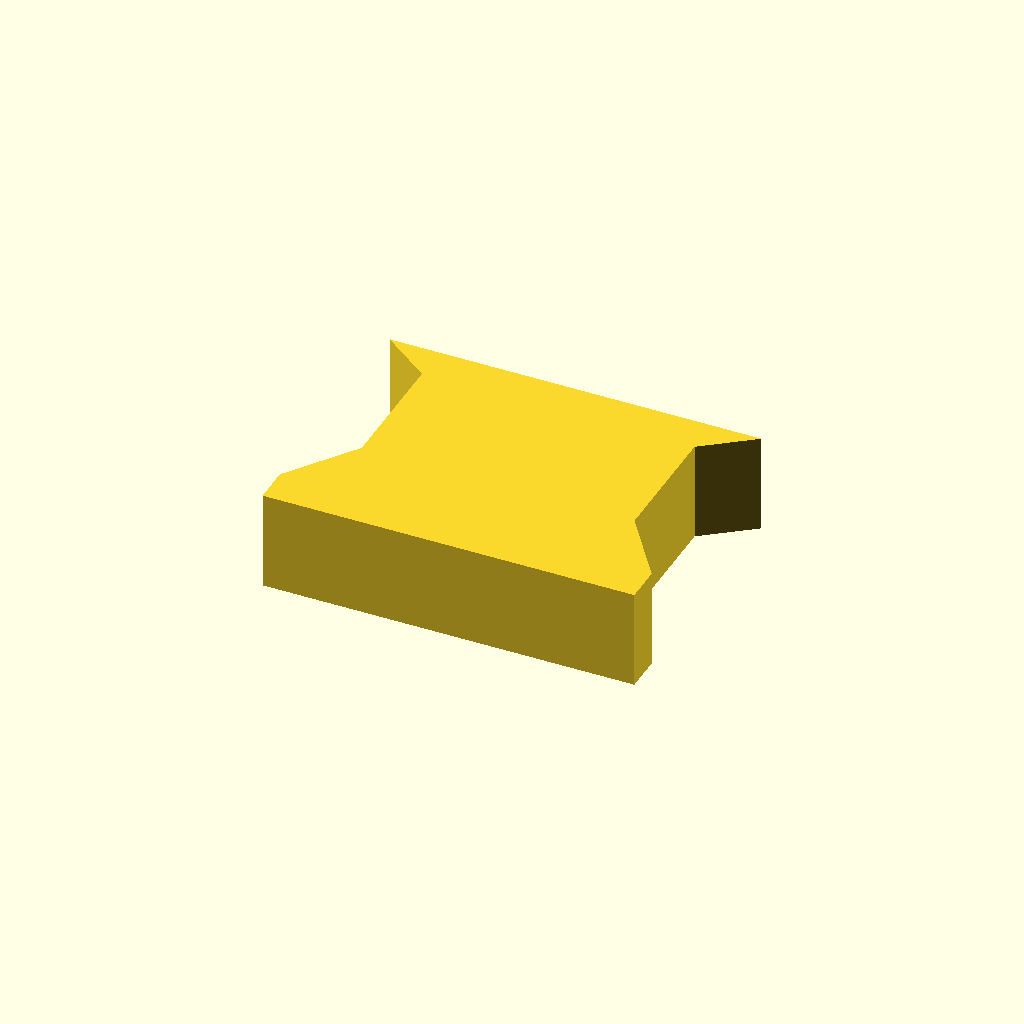
Cell 1 — every parameter at its default value.
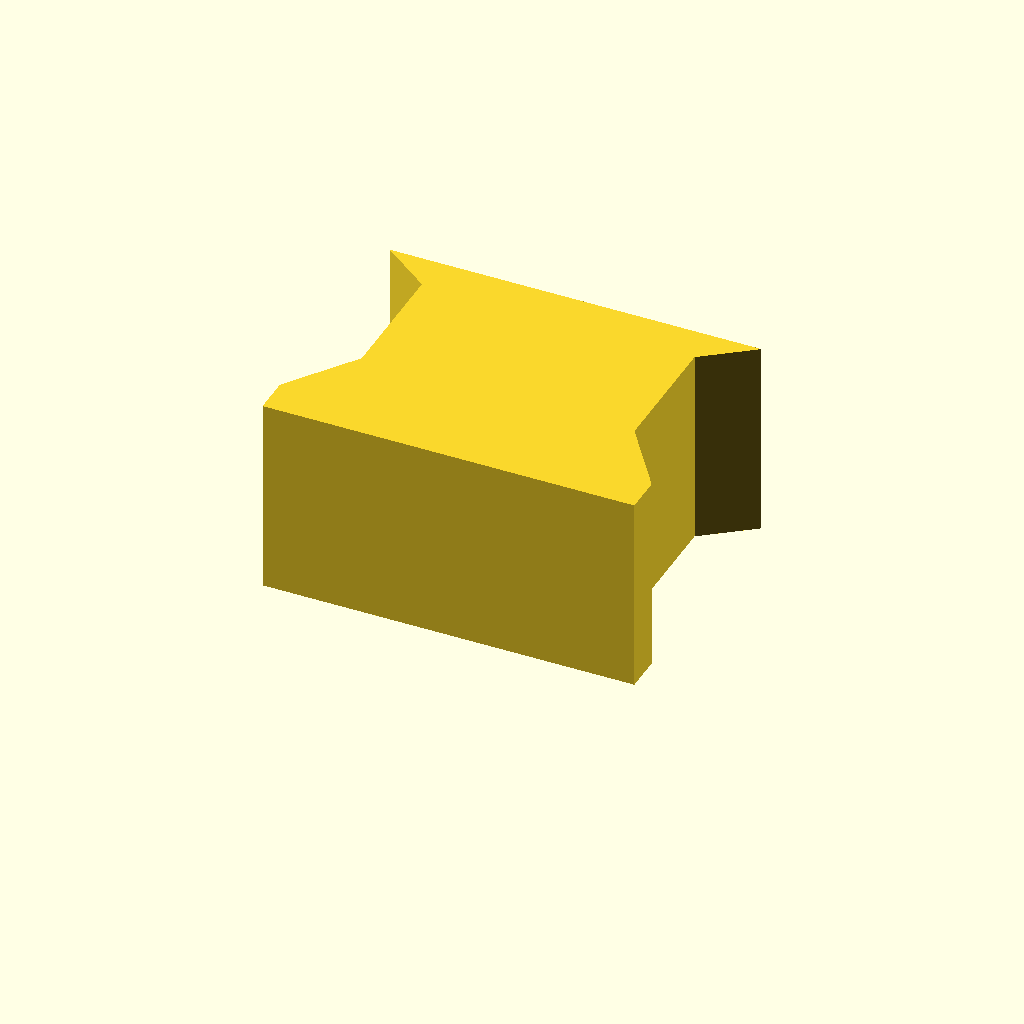
Cell 2: the same model with profile_height = 16.
One fixed orthographic camera (rotation 55°, 0°, 25°; colour scheme Cornfield) for every cell.
OpenSCAD source file optional_data/data/sketch1/keybars/part_0091.scad:
$fn = 32;

// ----------------------------------------------------------------------
// Key bar: dovetail key, 8 mm thick
// ----------------------------------------------------------------------

// --- parameters (mm) ---
profile_height = 8;       // extrusion height
profile_points = 10;      // points of the closed outline

profile = [[0, 0], [30, 0], [30, 3], [26, 8.6], [26, 19], [30, 22], [0, 22], [4, 19], [4, 8.6], [0, 3]];  // single closed polygon, 10 points, counter clockwise

// --- the one profile operation ---
linear_extrude(height = profile_height) polygon(points = profile);
Parameter table extracted from the source (name, type, default, range or options):
profile_height: number, default 8
profile_points: number, default 10
